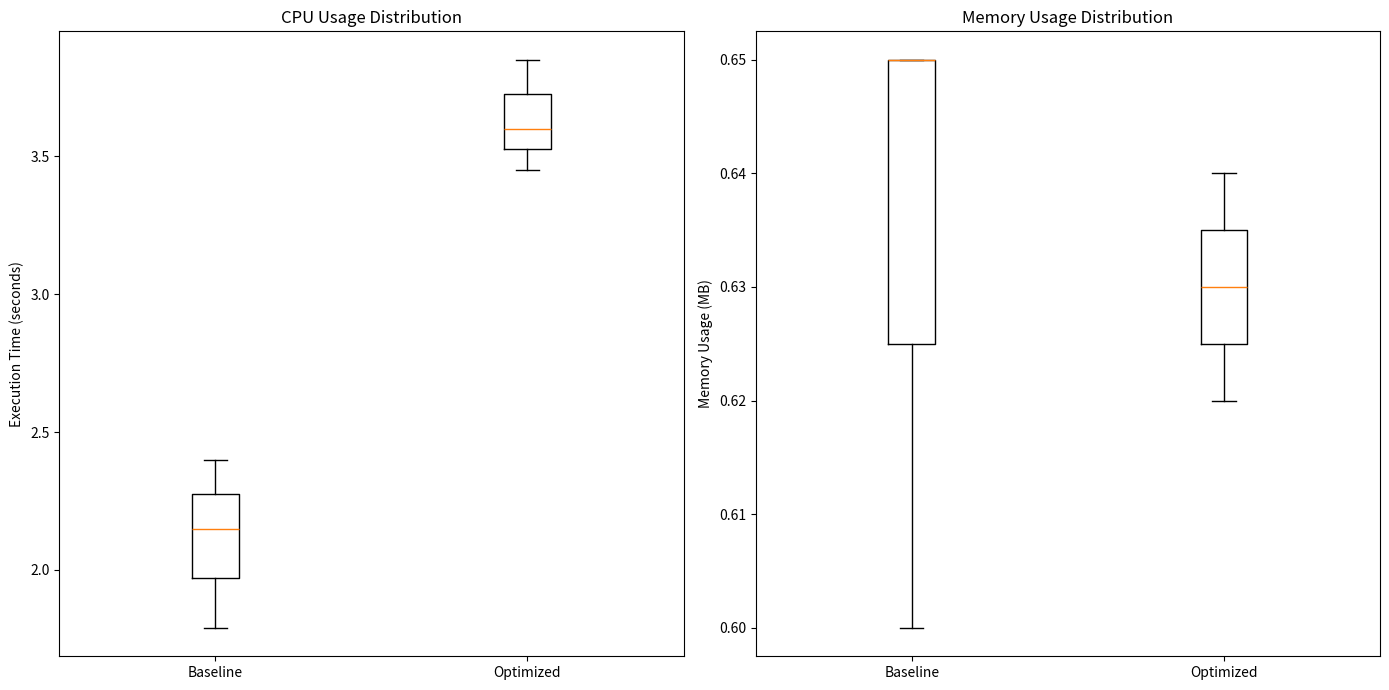

Recreate this plot in Python. (Note: this script raises an exception after producing the figure.)
import matplotlib.pyplot as plt
import numpy as np
import datetime

# Data for baseline and optimized
baseline_times = [1.79, 2.40, 2.15]  # Example execution times for baseline (seconds)
optimized_times = [3.85, 3.60, 3.45]  # Example execution times for optimized (seconds)
baseline_memory = [0.65, 0.65, 0.60]  # Example memory usage for baseline (MB)
optimized_memory = [0.64, 0.63, 0.62]  # Example memory usage for optimized (MB)

# Create subplots for CPU and Memory usage
fig, (ax1, ax2) = plt.subplots(1, 2, figsize=(14, 7))

# CPU Usage Distribution
ax1.boxplot([baseline_times, optimized_times], labels=['Baseline', 'Optimized'])
ax1.set_title('CPU Usage Distribution')
ax1.set_ylabel('Execution Time (seconds)')

# Memory Usage Distribution
ax2.boxplot([baseline_memory, optimized_memory], labels=['Baseline', 'Optimized'])
ax2.set_title('Memory Usage Distribution')
ax2.set_ylabel('Memory Usage (MB)')

# Save the plots
timestamp = datetime.datetime.now().strftime("%Y%m%d_%H%M%S")
plt.tight_layout()
plt.savefig(f"results/resource_usage_{timestamp}.png")
plt.show()
